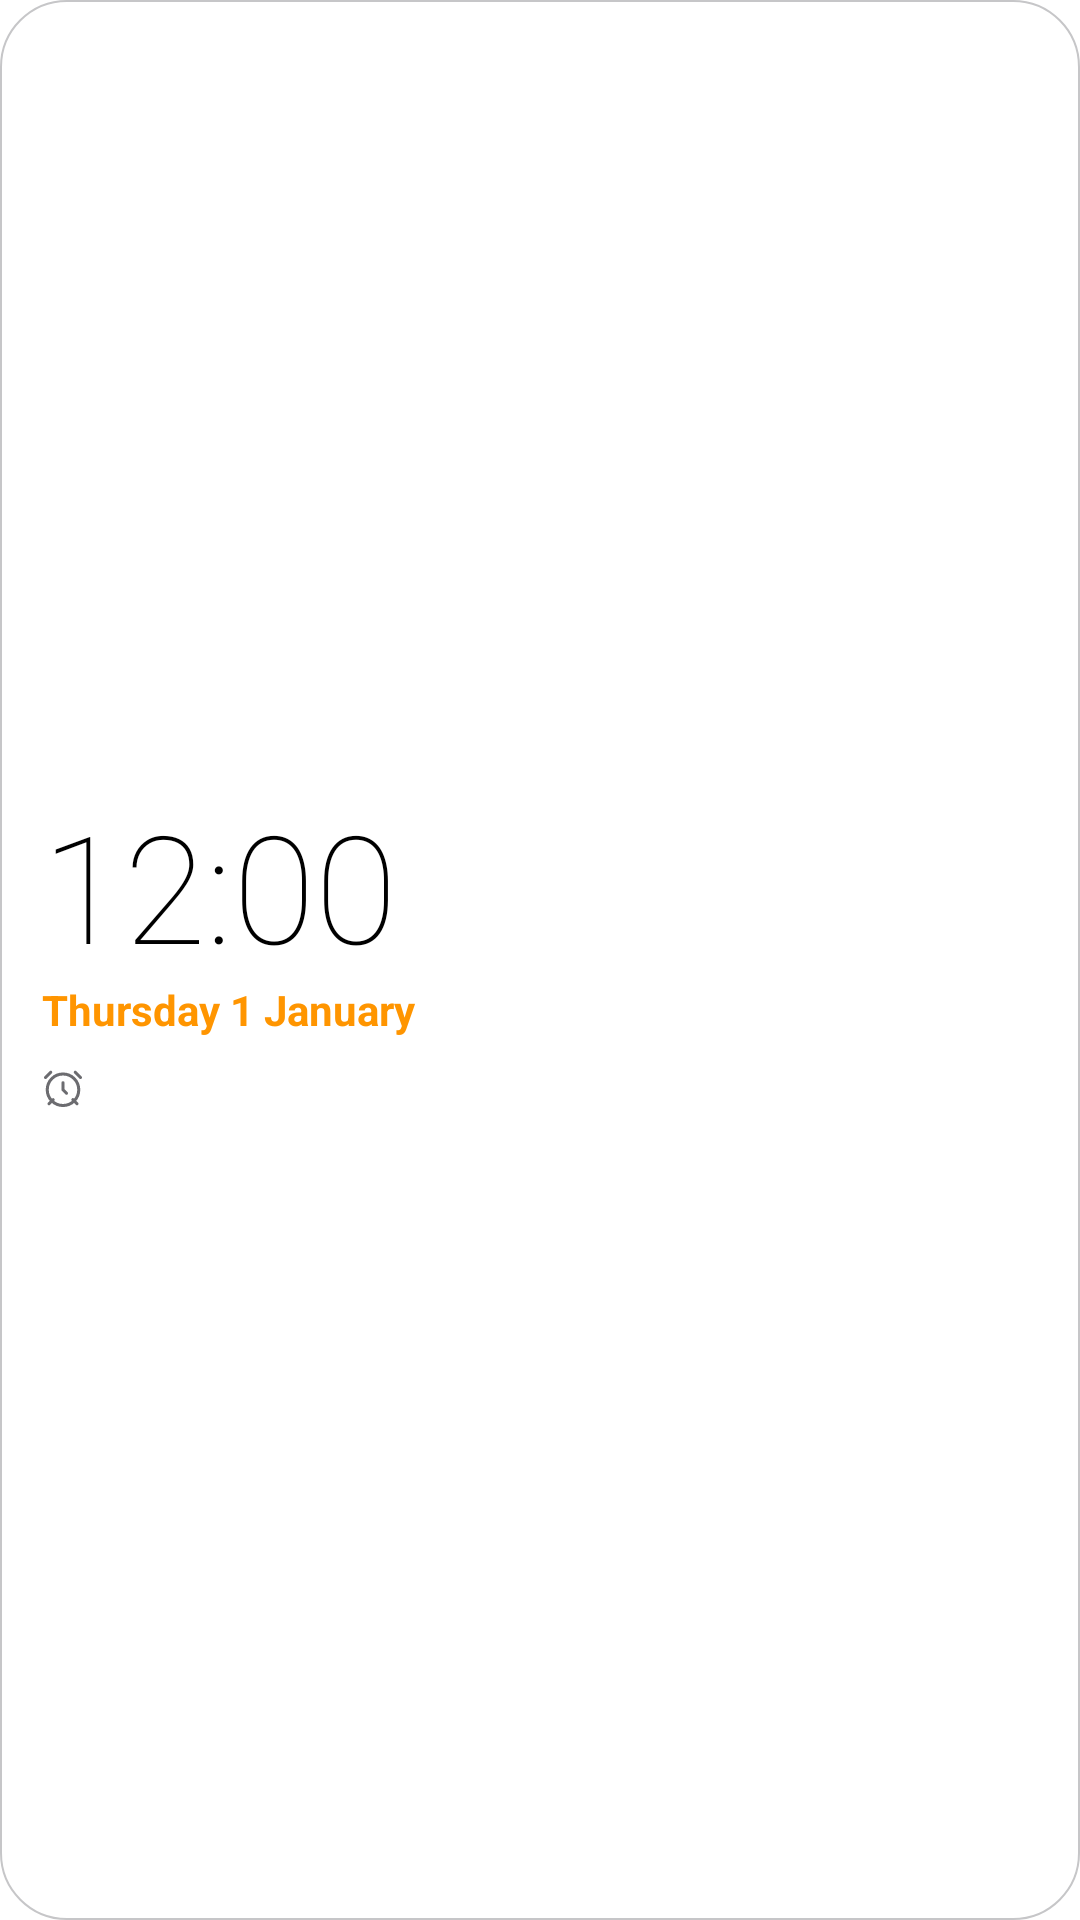

Reconstruct the res/layout file that produces this screen, plus the resources it refers to.
<!-- AndroidManifest.xml: application theme AppTheme -->
<!-- res/layout/widget_clock.xml -->
<?xml version="1.0" encoding="utf-8"?>
<LinearLayout xmlns:android="http://schemas.android.com/apk/res/android"
    android:id="@+id/wRoot"
    android:layout_width="match_parent"
    android:layout_height="match_parent"
    android:background="@drawable/bg_widget"
    android:gravity="center_vertical"
    android:orientation="vertical"
    android:padding="14dp">

    <TextClock
        android:layout_width="wrap_content"
        android:layout_height="wrap_content"
        android:fontFamily="sans-serif-thin"
        android:format12Hour="h:mm"
        android:format24Hour="HH:mm"
        android:includeFontPadding="false"
        android:textColor="@color/text_primary"
        android:textSize="50sp" />

    <TextClock
        android:layout_width="wrap_content"
        android:layout_height="wrap_content"
        android:format12Hour="EEEE d MMMM"
        android:format24Hour="EEEE d MMMM"
        android:textColor="@color/brand_start"
        android:textSize="14sp"
        android:textStyle="bold" />

    <LinearLayout
        android:layout_width="match_parent"
        android:layout_height="wrap_content"
        android:layout_marginTop="8dp"
        android:gravity="center_vertical"
        android:orientation="horizontal">

        <ImageView
            android:layout_width="14dp"
            android:layout_height="14dp"
            android:importantForAccessibility="no"
            android:src="@drawable/ic_alarm"
            android:tint="@color/text_secondary" />

        <TextView
            android:id="@+id/wNext"
            android:layout_width="wrap_content"
            android:layout_height="wrap_content"
            android:layout_marginStart="6dp"
            android:singleLine="true"
            android:textColor="@color/text_secondary"
            android:textSize="13sp" />
    </LinearLayout>
</LinearLayout>
<!-- resources referenced by this layout -->
<resources>
  <color name="brand_start">#FF9500</color>
  <color name="text_primary">#000000</color>
  <color name="text_secondary">#6C6C70</color>
  <!-- drawable bg_widget (drawable) -->
  <?xml version="1.0" encoding="utf-8"?>
  <shape xmlns:android="http://schemas.android.com/apk/res/android" android:shape="rectangle">
      <solid android:color="@color/surface" />
      <stroke android:width="0.5dp" android:color="@color/stroke" />
      <corners android:radius="22dp" />
  </shape>
  <color name="surface">#FFFFFF</color>
  <color name="stroke">#C6C6C8</color>
  <color name="accent">#FF9500</color>
  <color name="accent_text">#E08600</color>
  <color name="accent_soft">#FFF1DC</color>
  <color name="brand_mid">#FF9500</color>
  <color name="brand_end">#FF9500</color>
  <color name="bg">#FFFFFF</color>
  <color name="bg_group">#F2F2F7</color>
  <color name="glass_surface">#B3FFFFFF</color>
  <color name="surface_high">#E5E5EA</color>
  <color name="glass_field">#99FFFFFF</color>
  <color name="stroke_soft">#E5E5EA</color>
  <color name="text_hint">#AEAEB2</color>
  <color name="glass_neutral">#2E767680</color>
  <style name="AppDialog" parent="Theme.AppCompat.DayNight.Dialog.Alert">
          <item name="colorAccent">?attr/cAccentText</item>
          <item name="android:windowBackground">@drawable/bg_dialog</item>
          <item name="android:textColorPrimary">?attr/cTextPrimary</item>
          <item name="android:textColorSecondary">?attr/cTextSecondary</item>
          <item name="android:backgroundDimAmount">0.4</item>
          <item name="android:windowAnimationStyle">@style/DialogAnim</item>
          <item name="windowMinWidthMinor">92%</item>
          <item name="windowMinWidthMajor">60%</item>
          <item name="android:windowElevation">0dp</item>
      </style>
  <style name="ActivityAnim" parent="@android:style/Animation.Activity">
          <item name="android:activityOpenEnterAnimation">@anim/act_open_enter</item>
          <item name="android:activityOpenExitAnimation">@anim/act_open_exit</item>
          <item name="android:activityCloseEnterAnimation">@anim/act_close_enter</item>
          <item name="android:activityCloseExitAnimation">@anim/act_close_exit</item>
      </style>
  <style name="IosSeekBar" parent="Widget.AppCompat.SeekBar">
          <item name="android:progressDrawable">@drawable/seek_track</item>
          <item name="android:thumb">@drawable/seek_thumb</item>
          <item name="android:splitTrack">false</item>
          <item name="android:minHeight">4dp</item>
          <item name="android:maxHeight">4dp</item>
          <item name="android:paddingStart">14dp</item>
          <item name="android:paddingEnd">14dp</item>
      </style>
  <style name="DialogAnim" parent="@android:style/Animation.Dialog">
          <item name="android:windowEnterAnimation">@anim/dlg_in</item>
          <item name="android:windowExitAnimation">@anim/dlg_out</item>
      </style>
</resources>
